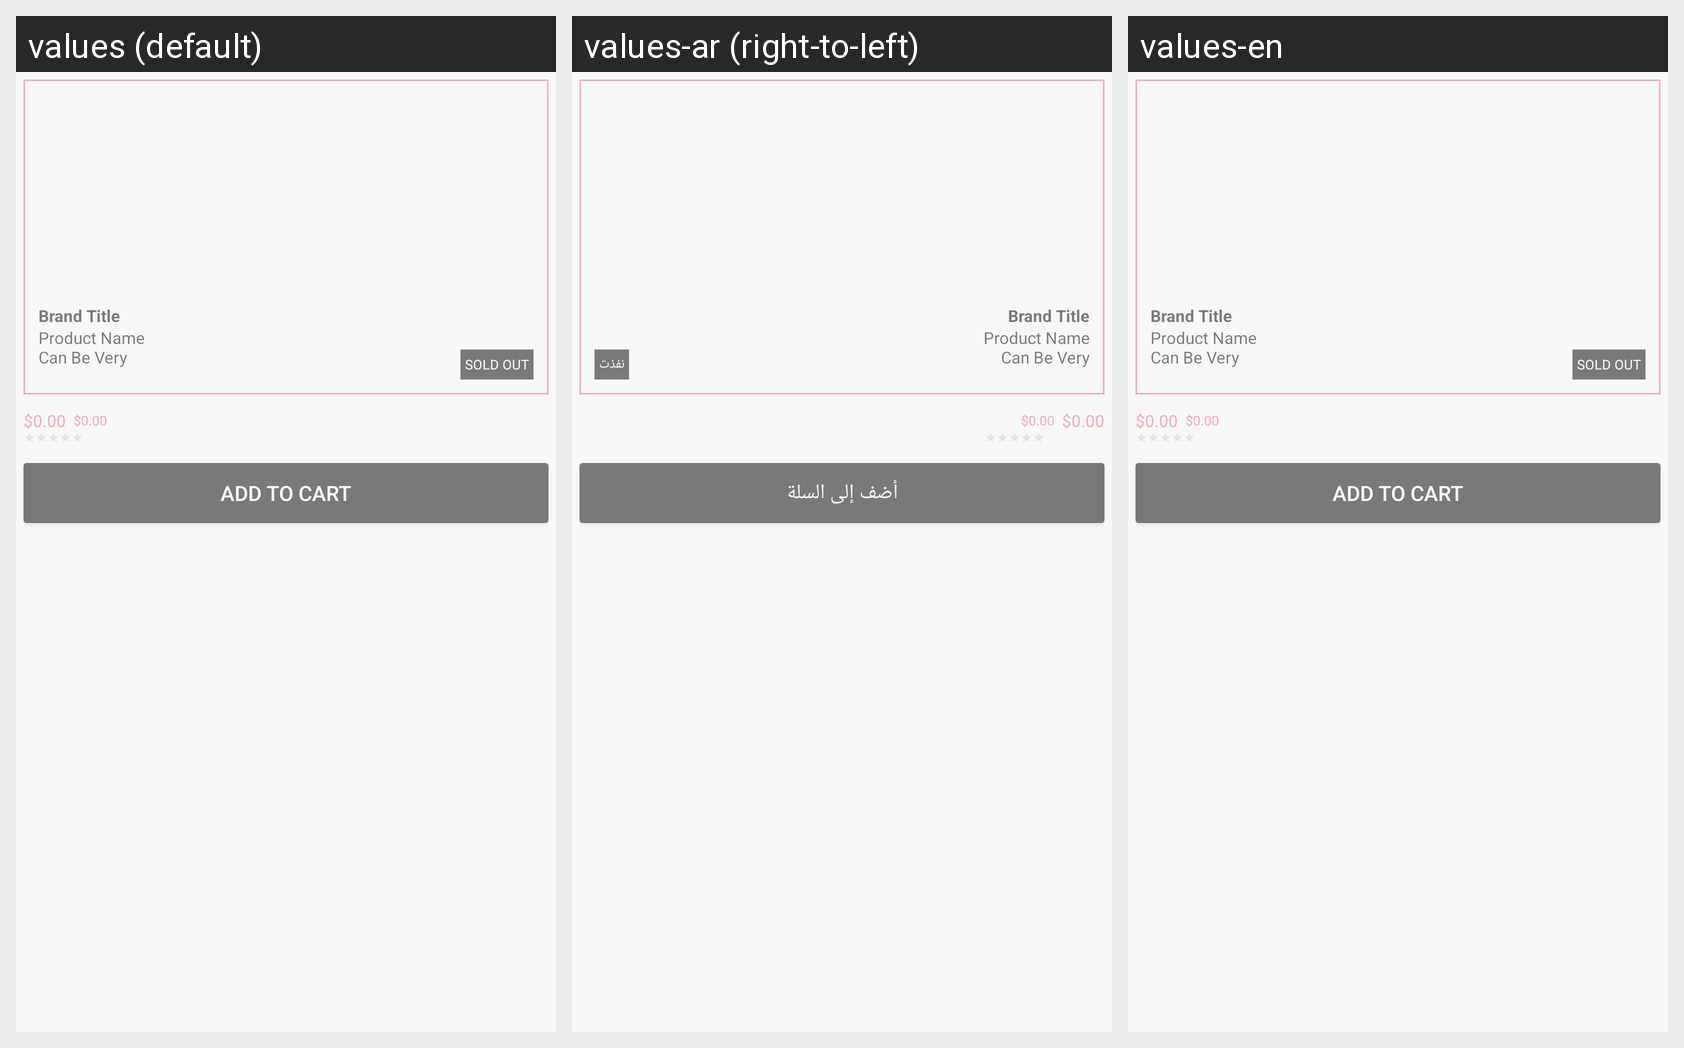

Locale-by-locale string values for the Android screen shown in this grid:
Android screen res/layout/layout_product_grid_lg.xml rendered under 3 locales, left to right: values (default), values-ar (right-to-left), values-en. Device: Nexus 5 (rendered at 1080×1920; each locale shown at half size, 540×960, under a caption strip naming it); theme AppTheme.
Strings drawn on this screen, with the default value and each locale's value (text and hints the layout hard-codes, and strings that could not be matched under every locale, appear in the picture but are not listed):

outOfStock
  values: SOLD OUT
  values-ar: نفذت
  values-en: SOLD OUT

addToCart
  values: Add to Cart
  values-ar: أضف إلى السلة
  values-en: Add to Cart
